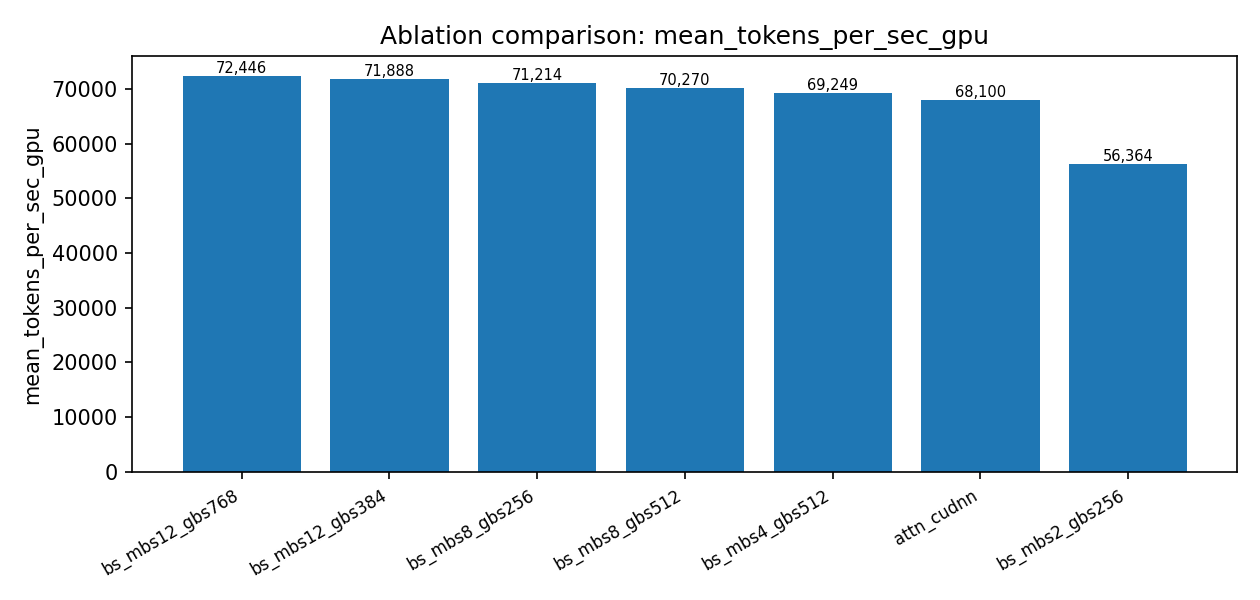

Data behind this chart, as committed beside it:
run_name, mean_tokens_per_sec_gpu, mean_tflops_per_gpu, median_elapsed_ms, final_lm_loss, mean_lm_loss_last_10pct, total_iterations, speedup
bs_mbs12_gbs768, 72446, 357.7, 2715, 4.883, 4.956, 100, 1.064
bs_mbs12_gbs384, 71888, 354.9, 1368, 5.126, 5.08, 100, 1.056
bs_mbs8_gbs256, 71214, 351.6, 920.5, 5.253, 5.242, 100, 1.046
bs_mbs8_gbs512, 70270, 346.9, 1863, 5.074, 5.046, 100, 1.032
bs_mbs4_gbs512, 69249, 341.9, 1880, 5.038, 5.012, 100, 1.017
attn_cudnn, 68100, 336.2, 958.7, 5.099, 5.086, 100, 1.0
bs_mbs2_gbs256, 56364, 278.3, 1152, 5.241, 5.229, 100, 0.8277
